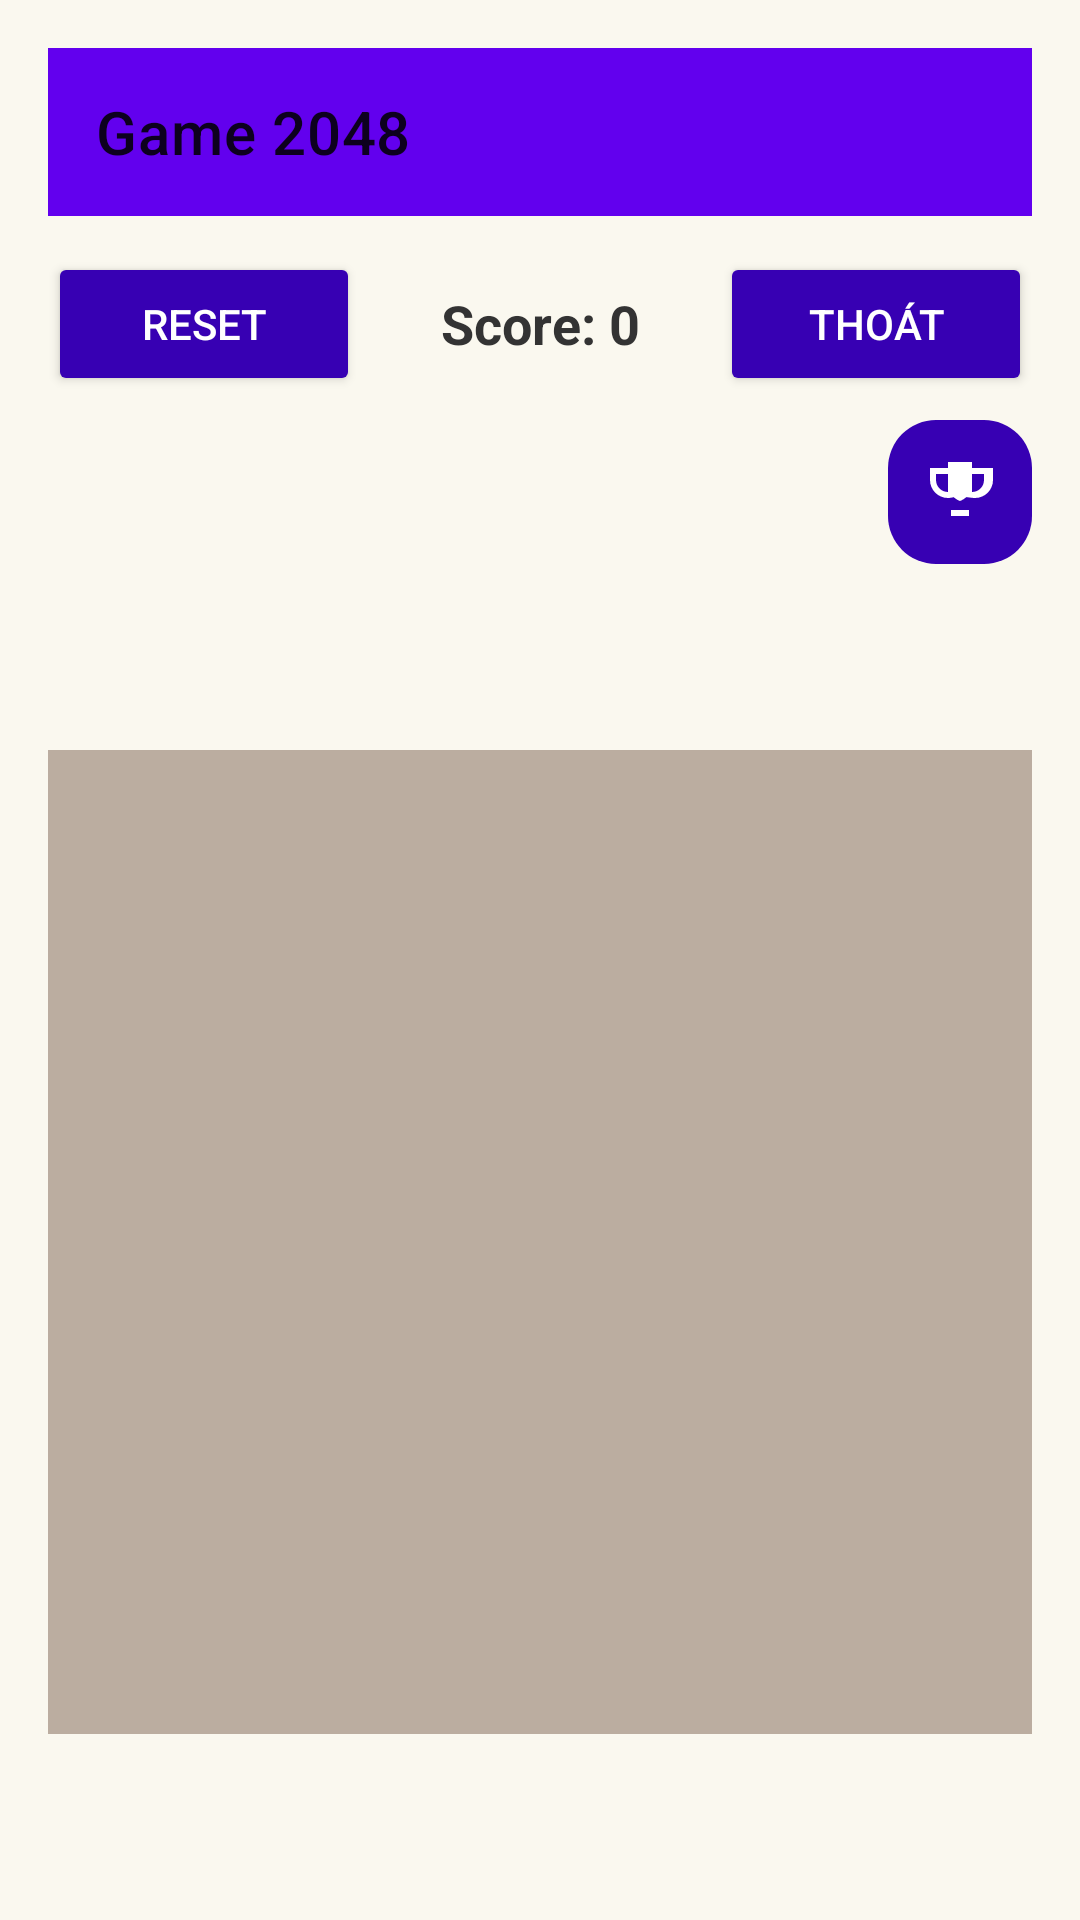

Here is an Android app screen rendered from its layout file. Give the layout XML and the strings, colors and styles it references.
<!-- AndroidManifest.xml: application theme Theme.MultipleGame -->
<!-- res/layout/activity_2468.xml -->
<?xml version="1.0" encoding="utf-8"?>
<androidx.constraintlayout.widget.ConstraintLayout
    xmlns:android="http://schemas.android.com/apk/res/android"
    xmlns:app="http://schemas.android.com/apk/res-auto"
    android:layout_width="match_parent"
    android:layout_height="match_parent"
    android:background="#FAF8EF"
    android:padding="16dp">

    
    <androidx.appcompat.widget.Toolbar
        android:id="@+id/toolbar"
        android:layout_width="0dp"
        android:layout_height="?attr/actionBarSize"
        android:background="?attr/colorPrimary"
        android:titleTextColor="@android:color/white"
        app:title="Game 2048"
        app:popupTheme="@style/ThemeOverlay.AppCompat.Light"
        app:layout_constraintTop_toTopOf="parent"
        app:layout_constraintStart_toStartOf="parent"
        app:layout_constraintEnd_toEndOf="parent" />

    
    <LinearLayout
        android:id="@+id/scoreButtonsLayout"
        android:layout_width="0dp"
        android:layout_height="wrap_content"
        android:orientation="horizontal"
        android:gravity="center"
        app:layout_constraintTop_toBottomOf="@id/toolbar"
        app:layout_constraintStart_toStartOf="parent"
        app:layout_constraintEnd_toEndOf="parent"
        android:layout_marginTop="12dp">

        <Button
            android:id="@+id/btnReset"
            android:layout_width="0dp"
            android:layout_height="wrap_content"
            android:layout_weight="1"
            android:text="RESET"
            android:textColor="#FFFFFF"
            android:backgroundTint="@color/purple_700"
            android:layout_marginEnd="8dp" />

        <TextView
            android:id="@+id/tvScore"
            android:layout_width="0dp"
            android:layout_height="wrap_content"
            android:layout_weight="1"
            android:text="Score: 0"
            android:textSize="18sp"
            android:textStyle="bold"
            android:gravity="center"
            android:textColor="#333333" />

        <Button
            android:id="@+id/btnExit"
            android:layout_width="0dp"
            android:layout_height="wrap_content"
            android:layout_weight="1"
            android:text="THOÁT"
            android:textColor="#FFFFFF"
            android:backgroundTint="@color/purple_700"
            android:layout_marginStart="8dp" />
    </LinearLayout>

    
    <ImageButton
        android:id="@+id/btnLeaderboard"
        android:layout_width="48dp"
        android:layout_height="48dp"
        android:layout_marginTop="8dp"
        android:layout_marginEnd="0dp"
        android:background="@drawable/rounded_button_background"
        android:padding="8dp"
        android:src="@drawable/ic_trophy"
        android:contentDescription="Leaderboard"
        app:tint="#FFFFFF"
        app:layout_constraintTop_toBottomOf="@id/scoreButtonsLayout"
        app:layout_constraintEnd_toEndOf="parent" />

    
    <GridLayout
        android:id="@+id/gridLayout"
        android:layout_width="0dp"
        android:layout_height="0dp"
        android:columnCount="6"
        android:rowCount="6"
        android:background="#BBADA0"
        android:padding="8dp"
        android:clipChildren="false"
        android:clipToPadding="false"
        app:layout_constraintTop_toBottomOf="@id/btnLeaderboard"
        app:layout_constraintStart_toStartOf="parent"
        app:layout_constraintEnd_toEndOf="parent"
        app:layout_constraintDimensionRatio="1:1"
        app:layout_constraintBottom_toBottomOf="parent"
        android:layout_marginTop="16dp" />


</androidx.constraintlayout.widget.ConstraintLayout>
<!-- resources referenced by this layout -->
<resources>
  <!-- drawable ic_trophy (drawable) -->
  <?xml version="1.0" encoding="utf-8"?>
  <vector xmlns:android="http://schemas.android.com/apk/res/android"
      android:width="24dp"
      android:height="24dp"
      android:viewportWidth="24"
      android:viewportHeight="24">
      <path
          android:fillColor="#FFFFFFFF"
          android:pathData="M16,4V2H8v2H2v4c0,3.31 2.69,6 6,6 0.66,0 1.3,-0.1 1.91,-0.29 0.63,0.58 1.35,1.03 2.09,1.29V18H9v2h6v-2h-3v-3.01c0.74,-0.26 1.45,-0.71 2.09,-1.29C15.7,13.9 16.34,14 17,14c3.31,0 6,-2.69 6,-6V4h-7zM8,12c-2.21,0 -4,-1.79 -4,-4V6h4v6zm12,-4c0,2.21 -1.79,4 -4,4V6h4v2z" />
  </vector>
  <!-- drawable rounded_button_background (drawable) -->
  <?xml version="1.0" encoding="utf-8"?>
  <shape xmlns:android="http://schemas.android.com/apk/res/android"
      android:shape="rectangle">
      <solid android:color="@color/purple_700"/>
      <corners android:radius="16dp"/>
  </shape>
  <style name="Theme.MultipleGame" parent="Theme.MaterialComponents.DayNight.DarkActionBar">
          
          <item name="colorPrimary">@color/purple_500</item>
          <item name="colorPrimaryVariant">@color/purple_700</item>
          <item name="colorOnPrimary">@color/white</item>
          
          <item name="colorSecondary">@color/teal_200</item>
          <item name="colorSecondaryVariant">@color/teal_700</item>
          <item name="colorOnSecondary">@color/black</item>
          
          <item name="android:statusBarColor">?attr/colorPrimaryVariant</item>
          
      </style>
  <!-- not gathered from this repository: default colours our renderer supplied (Android Studio template values) -->
  <color name="purple_500">#FF6200EE</color>
  <color name="purple_700">#FF3700B3</color>
  <color name="teal_200">#FF03DAC5</color>
  <color name="teal_700">#FF018786</color>
  <color name="black">#FF000000</color>
  <color name="white">#FFFFFFFF</color>
</resources>
